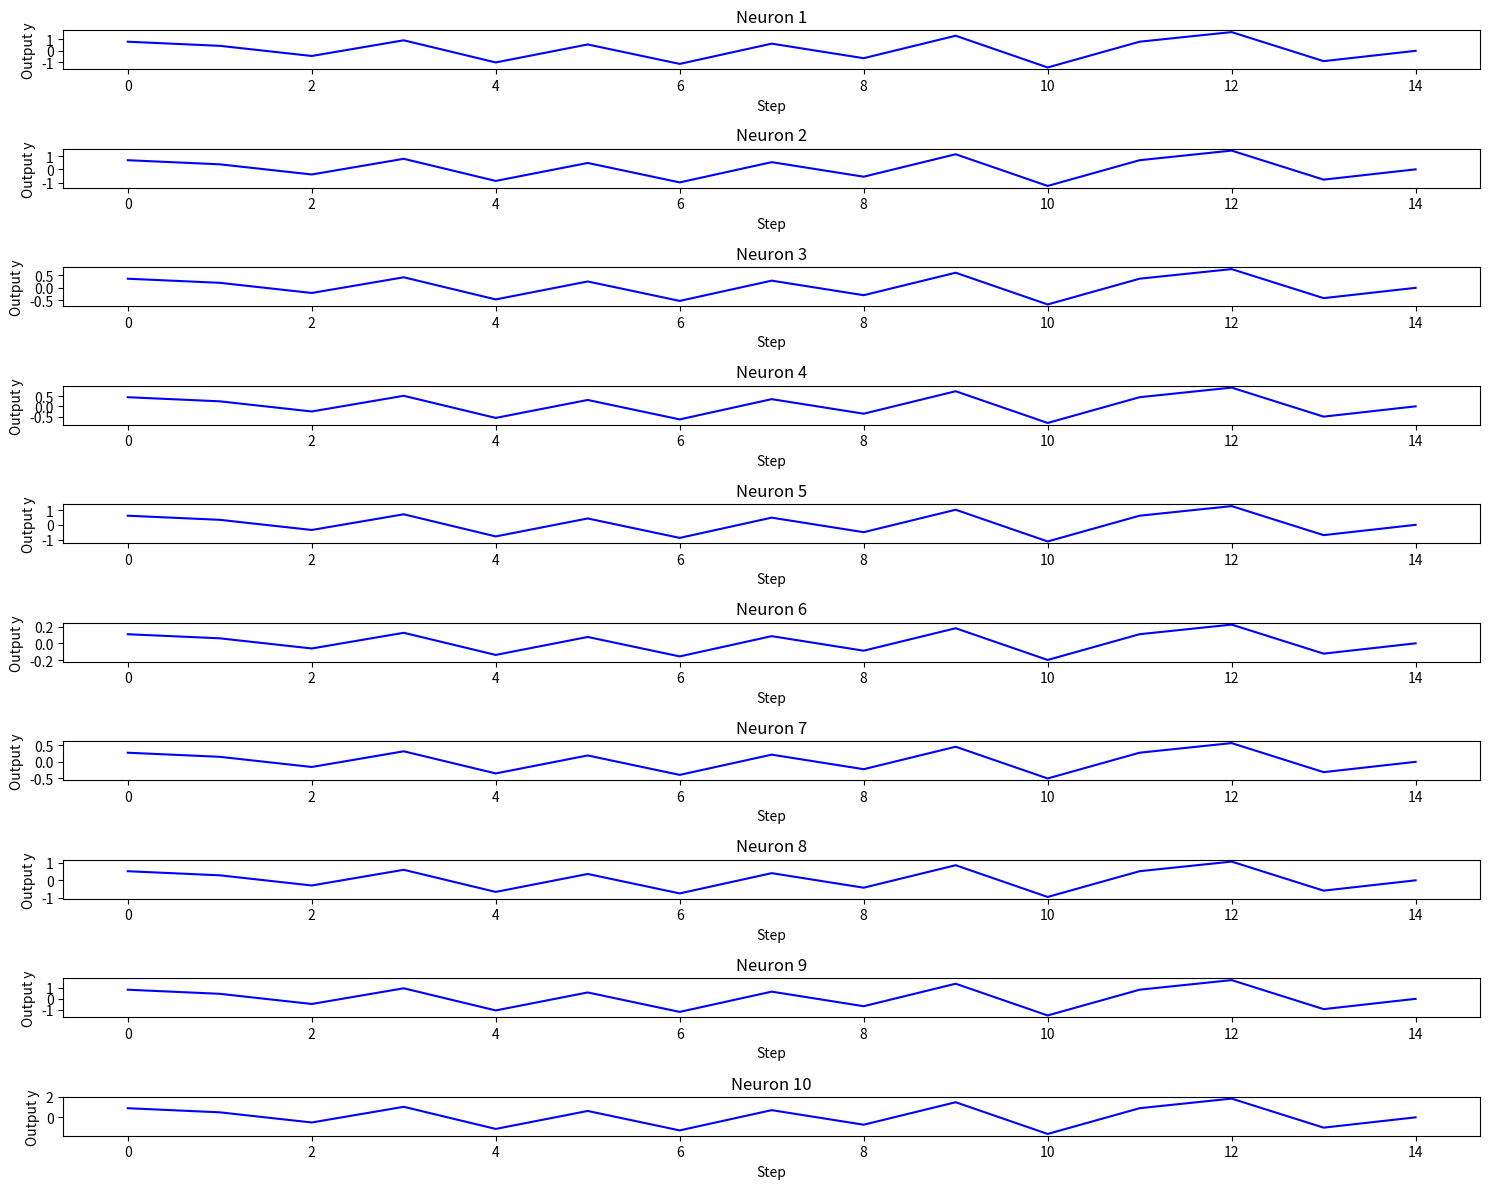
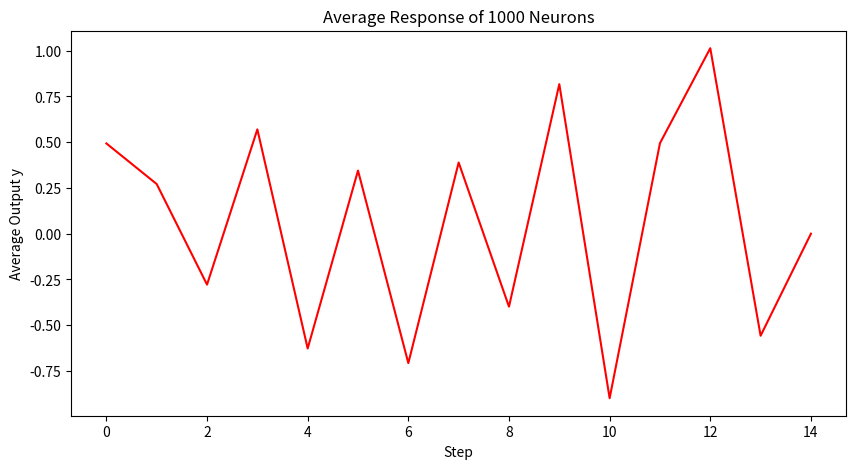

Here is the Python script that generated these plots, in order:
import numpy as np
import matplotlib.pyplot as plt

# ==== Flexible network settings ====
num_neurons = 1000
neurons_to_plot = 10
eta = 0.1
threshold = 1.0  # decision threshold
expected_output = 1  # hypothetical expected output for accuracy

# Initialize random weights
weights = np.random.rand(num_neurons)

# Define stimuli
stimuli = [
    np.array([1, 0.5, -0.5, 1, -1]),
    np.array([0.5, -1, 0.5, -0.5, 1]),
    np.array([-1, 0.5, 1, -0.5, 0])
]

# Store outputs and decision metrics
outputs = {i: [] for i in range(num_neurons)}
decisions = {i: False for i in range(num_neurons)}
reaction_times = {i: None for i in range(num_neurons)}
accuracies = {i: 0 for i in range(num_neurons)}

# Hebbian Learning with Decision, Reaction Time, Accuracy
for x in stimuli:
    for step, xi in enumerate(x, start=1):
        for n in range(num_neurons):
            y = xi * weights[n]
            outputs[n].append(y)
            weights[n] += eta * xi * y

            if not decisions[n] and abs(y) >= threshold:
                decisions[n] = True
                reaction_times[n] = step
                accuracies[n] = 1 if np.sign(y) == expected_output else 0

# Print results for first 10 neurons
for n in range(10):
    print(f'Neuron {n+1} -> Decision: {decisions[n]}, Reaction Time: {reaction_times[n]}, Accuracy: {accuracies[n]}')

# Plot selected neurons
plt.figure(figsize=(15, 12))
for n in range(neurons_to_plot):
    plt.subplot(neurons_to_plot, 1, n+1)
    plt.plot(outputs[n], color='b')
    plt.title(f'Neuron {n+1}')
    plt.xlabel('Step')
    plt.ylabel('Output y')
plt.tight_layout()
plt.show()

# Plot average network response
avg_output = np.mean([outputs[n] for n in range(num_neurons)], axis=0)
plt.figure(figsize=(10,5))
plt.plot(avg_output, color='r')
plt.title(f'Average Response of {num_neurons} Neurons')
plt.xlabel('Step')
plt.ylabel('Average Output y')
plt.show()
